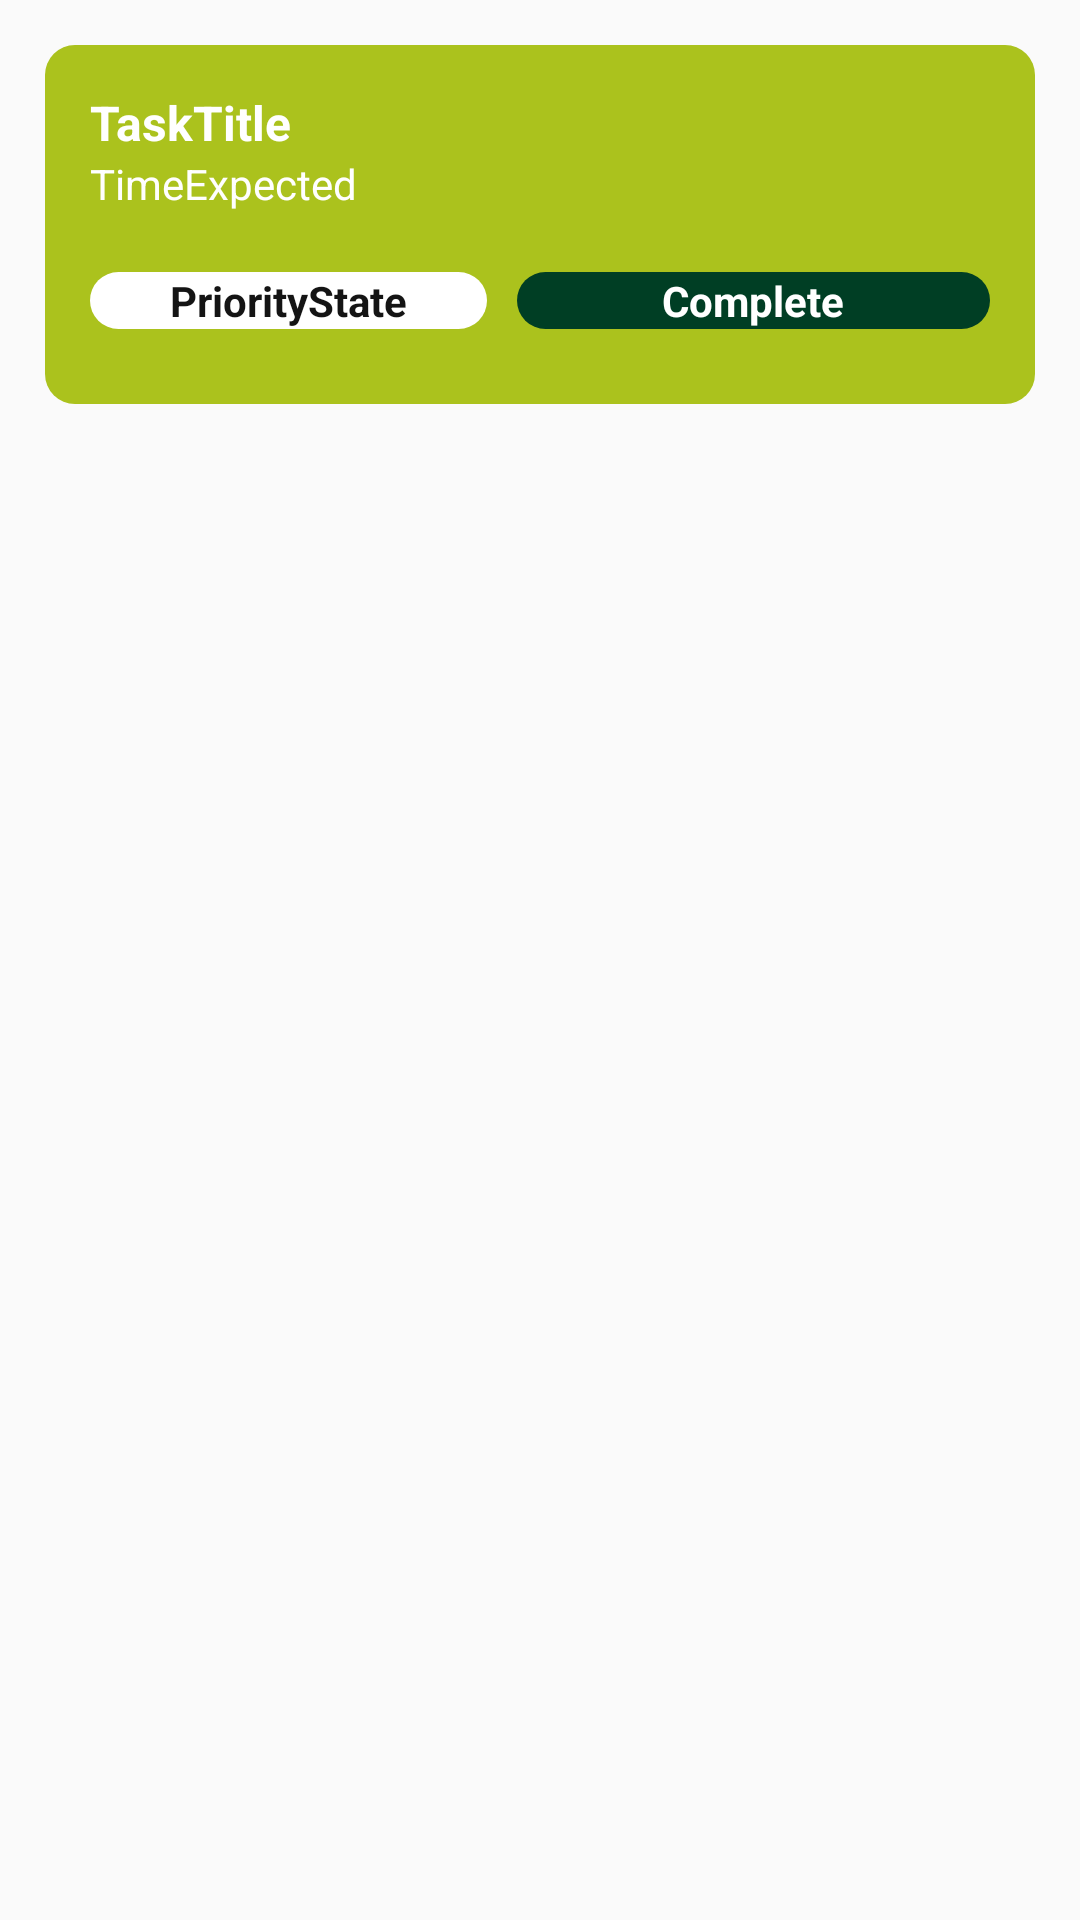

The Android layout XML behind this screen, and the referenced resources:
<!-- AndroidManifest.xml: application theme Theme.AppCompat.Light.NoActionBar -->
<!-- res/layout/task_list_layout.xml -->
<?xml version="1.0" encoding="utf-8"?>
<LinearLayout xmlns:android="http://schemas.android.com/apk/res/android"
    android:id="@+id/ll_task"
    android:layout_width="match_parent"
    android:layout_height="wrap_content"
    android:orientation="vertical"
    android:padding="15dp">

    <LinearLayout
        android:id="@+id/ll_task_body"
        android:layout_width="match_parent"
        android:layout_height="wrap_content"
        android:background="@drawable/corners_low"
        android:orientation="vertical"
        android:padding="15dp">

        <TextView
            android:id="@+id/tv_task_name"
            android:layout_width="match_parent"
            android:layout_height="wrap_content"
            android:text="TaskTitle"
            android:textColor="#FFFFFF"
            android:textSize="16sp"
            android:textStyle="bold" />

        <TextView
            android:id="@+id/tv_task_time_expected"
            android:layout_width="match_parent"
            android:layout_height="wrap_content"
            android:layout_marginBottom="20dp"
            android:text="TimeExpected"
            android:textColor="#FFFFFF" />

        <LinearLayout
            android:id="@+id/ll_task_info"
            android:layout_width="match_parent"
            android:layout_height="wrap_content"
            android:layout_marginBottom="10dp"
            android:orientation="horizontal">

            <TextView
                android:id="@+id/tv_task_priority"
                android:layout_width="50dp"
                android:layout_height="wrap_content"
                android:layout_marginEnd="5dp"
                android:layout_weight="1"
                android:background="@drawable/corners_gt"
                android:backgroundTint="@color/white"
                android:text="PriorityState"
                android:textAlignment="center"
                android:textColor="@color/dark_grey"
                android:textColorHighlight="@color/dark_grey"
                android:textColorHint="@color/dark_grey"
                android:textColorLink="@color/dark_grey"
                android:textStyle="bold" />

            <TextView
                android:id="@+id/tv_task_state"
                android:layout_width="75dp"
                android:layout_height="wrap_content"
                android:layout_marginStart="5dp"
                android:layout_weight="1"
                android:background="@drawable/corners_complete"
                android:text="Complete"
                android:textAlignment="center"
                android:textColor="#FFFFFF"
                android:textStyle="bold" />
        </LinearLayout>

    </LinearLayout>
</LinearLayout>
<!-- resources referenced by this layout -->
<resources>
  <color name="dark_grey">#FF141414</color>
  <color name="white">#FFFFFFFF</color>
  <!-- drawable corners_complete (drawable) -->
  <?xml version="1.0" encoding="utf-8"?>
  <shape xmlns:android="http://schemas.android.com/apk/res/android"
      android:shape="rectangle" android:padding="5dp">
      
      <solid android:color="@color/complete"/>
      <corners android:radius="10dp"/>
  </shape>
  <!-- drawable corners_gt (drawable) -->
  <?xml version="1.0" encoding="utf-8"?>
  <shape xmlns:android="http://schemas.android.com/apk/res/android"
      android:shape="rectangle" android:padding="5dp">
      
      <solid android:color="#FFFFFF"/>
      <corners android:radius="10dp"/>
  </shape>
  <!-- drawable corners_low (drawable) -->
  <?xml version="1.0" encoding="utf-8"?>
  <shape xmlns:android="http://schemas.android.com/apk/res/android"
      android:shape="rectangle" android:padding="5dp">
      
      <solid android:color="@color/low_default"/>
      <corners android:radius="10dp"/>
  </shape>
  <color name="complete">#003E24</color>
  <color name="low_default">#ABC21D</color>
</resources>
